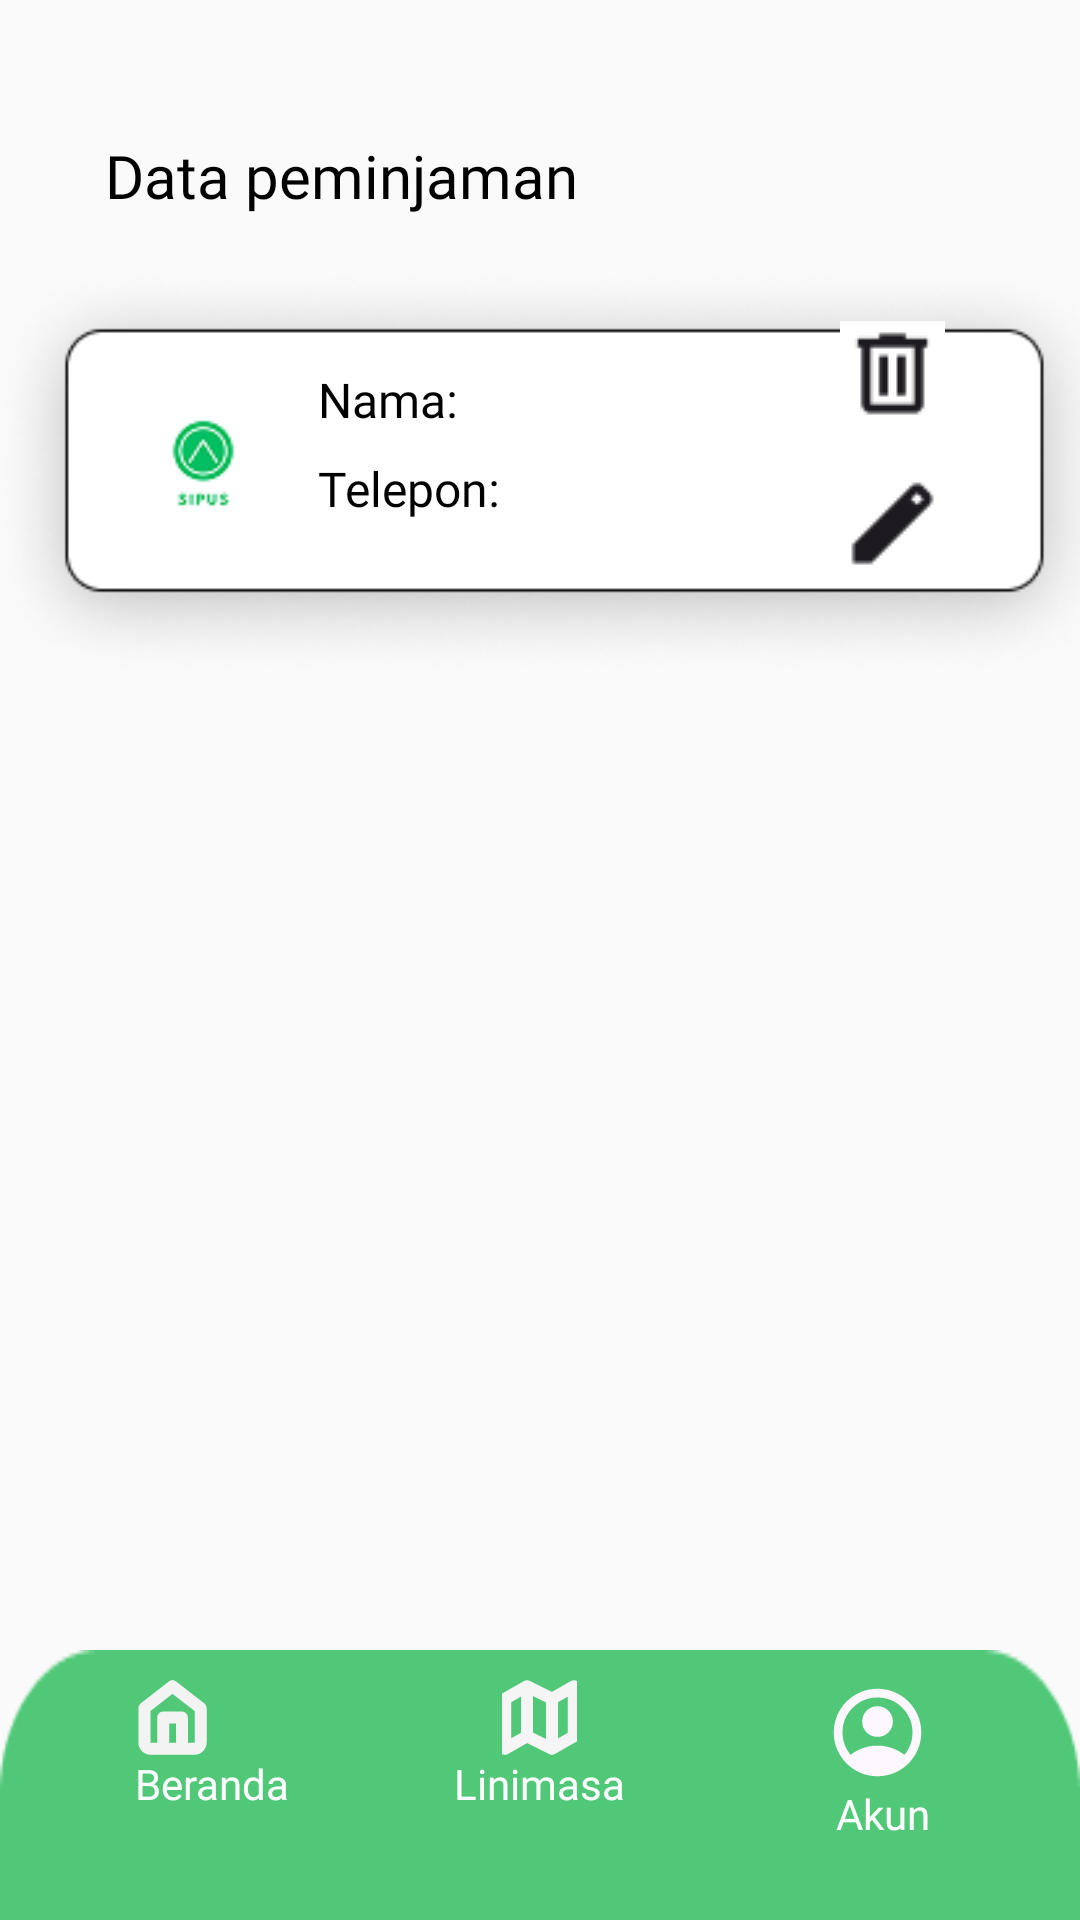

Layout XML and referenced resources for this Android screen:
<!-- AndroidManifest.xml: application theme Theme.SiPus -->
<!-- res/layout/activity_linimasa.xml -->
<?xml version="1.0" encoding="utf-8"?>
<RelativeLayout xmlns:android="http://schemas.android.com/apk/res/android"
    xmlns:app="http://schemas.android.com/apk/res-auto"
    xmlns:tools="http://schemas.android.com/tools"
    android:id="@+id/main"
    android:layout_width="match_parent"
    android:layout_height="match_parent"
    tools:context=".linimasa">

    <TextView
        android:layout_width="wrap_content"
        android:layout_height="wrap_content"
        android:text="Data peminjaman"
        android:fontFamily="@font/poppins_extrabold"
        android:layout_marginLeft="35dp"
        android:layout_marginTop="45dp"
        android:textSize="20sp"
        android:textColor="@color/black"
        android:id="@+id/data_pinjam"/>

    <ImageView
        android:id="@+id/buat_crud"
        android:layout_width="wrap_content"
        android:layout_height="wrap_content"
        android:layout_below="@id/data_pinjam"
        android:layout_marginTop="5dp"
        android:src="@drawable/crudnya" />

    

    <RelativeLayout
        android:id="@+id/container_data_user"
        android:layout_width="match_parent"
        android:layout_height="wrap_content"
        android:layout_below="@id/buat_crud"
        android:layout_marginTop="-115dp"
        android:layout_marginBottom="16dp"
        android:paddingHorizontal="16dp">

        <TextView
            android:id="@+id/txtNama"
            android:layout_width="wrap_content"
            android:layout_height="wrap_content"
            android:layout_alignParentStart="true"
            android:layout_marginStart="90dp"
            android:fontFamily="@font/poppins_medium"
            android:text="Nama: "
            android:textColor="@android:color/black"
            android:textSize="16sp" />

        <TextView
            android:id="@+id/txtTelepon"
            android:layout_width="wrap_content"
            android:layout_height="wrap_content"
            android:layout_below="@id/txtNama"
            android:layout_alignParentStart="true"
            android:layout_marginStart="90dp"
            android:layout_marginTop="8dp"
            android:fontFamily="@font/poppins_medium"
            android:text="Telepon: "
            android:textColor="@android:color/black"
            android:textSize="16sp" />
    </RelativeLayout>

    <ImageView
        android:layout_width="wrap_content"
        android:layout_height="wrap_content"
        android:src="@drawable/delete"
        android:layout_alignParentRight="true"
        android:layout_marginRight="45dp"
        android:layout_marginTop="35dp"
        android:layout_below="@id/data_pinjam"
        android:id="@+id/hapus"/>

    <ImageView
        android:layout_width="wrap_content"
        android:layout_height="wrap_content"
        android:layout_alignParentRight="true"
        android:src="@drawable/edit"
        android:layout_below="@id/hapus"
        android:layout_marginTop="15dp"
        android:layout_marginRight="45dp"
        android:id="@+id/tempat_edit"/>

    
    <RelativeLayout
        android:id="@+id/navigasi_bawah"
        android:layout_width="match_parent"
        android:layout_height="90dp"
        android:layout_alignParentBottom="true"
        android:background="@drawable/rectangle16">

        
        <ImageView
            android:id="@+id/home"
            android:layout_width="wrap_content"
            android:layout_height="wrap_content"
            android:layout_marginTop="10dp"
            android:layout_marginStart="45dp"
            android:src="@drawable/home" />

        <TextView
            android:id="@+id/txt_beranda"
            android:layout_width="wrap_content"
            android:layout_height="wrap_content"
            android:layout_below="@id/home"
            android:layout_alignStart="@id/home"
            android:text="Beranda"
            android:textColor="@color/white"
            android:fontFamily="@font/poppins_medium" />

        
        <ImageView
            android:id="@+id/linimasa"
            android:layout_width="wrap_content"
            android:layout_height="wrap_content"
            android:layout_centerHorizontal="true"
            android:layout_marginTop="10dp"
            android:src="@drawable/linimasa" />

        <TextView
            android:id="@+id/txt_linimasa"
            android:layout_width="wrap_content"
            android:layout_height="wrap_content"
            android:layout_below="@id/linimasa"
            android:layout_centerHorizontal="true"
            android:text="Linimasa"
            android:textColor="@color/white"
            android:fontFamily="@font/poppins_medium" />

        
        <ImageView
            android:id="@+id/sistem_pengaturan"
            android:layout_width="wrap_content"
            android:layout_height="wrap_content"
            android:layout_alignParentEnd="true"
            android:layout_marginEnd="50dp"
            android:layout_marginTop="10dp"
            android:src="@drawable/account_circle" />

        <TextView
            android:id="@+id/txtakun"
            android:layout_width="wrap_content"
            android:layout_height="wrap_content"
            android:layout_below="@id/sistem_pengaturan"
            android:layout_alignEnd="@id/sistem_pengaturan"
            android:text="Akun"
            android:textColor="@color/white"
            android:fontFamily="@font/poppins_medium" />
    </RelativeLayout>

</RelativeLayout>
<!-- resources referenced by this layout -->
<resources>
  <color name="black">#FF000000</color>
  <color name="white">#FFFFFFFF</color>
  <!-- drawable account_circle (drawable) -->
  <vector xmlns:android="http://schemas.android.com/apk/res/android" android:height="35dp" android:viewportHeight="25" android:viewportWidth="25" android:width="35dp">
        
      <path android:fillColor="#FEF7FF" android:pathData="M6.094,17.813C6.979,17.135 7.969,16.601 9.063,16.211C10.156,15.82 11.302,15.625 12.5,15.625C13.698,15.625 14.844,15.82 15.938,16.211C17.031,16.601 18.021,17.135 18.906,17.813C19.514,17.101 19.987,16.293 20.326,15.391C20.664,14.488 20.833,13.524 20.833,12.5C20.833,10.191 20.022,8.225 18.399,6.602C16.775,4.978 14.809,4.167 12.5,4.167C10.191,4.167 8.225,4.978 6.602,6.602C4.978,8.225 4.167,10.191 4.167,12.5C4.167,13.524 4.336,14.488 4.675,15.391C5.013,16.293 5.486,17.101 6.094,17.813ZM12.5,13.542C11.476,13.542 10.612,13.19 9.909,12.487C9.206,11.784 8.854,10.92 8.854,9.896C8.854,8.872 9.206,8.008 9.909,7.305C10.612,6.602 11.476,6.25 12.5,6.25C13.524,6.25 14.388,6.602 15.091,7.305C15.794,8.008 16.146,8.872 16.146,9.896C16.146,10.92 15.794,11.784 15.091,12.487C14.388,13.19 13.524,13.542 12.5,13.542ZM12.5,22.917C11.059,22.917 9.705,22.643 8.438,22.096C7.17,21.549 6.068,20.807 5.13,19.87C4.193,18.932 3.451,17.83 2.904,16.563C2.357,15.295 2.083,13.941 2.083,12.5C2.083,11.059 2.357,9.705 2.904,8.437C3.451,7.17 4.193,6.068 5.13,5.13C6.068,4.193 7.17,3.451 8.438,2.904C9.705,2.357 11.059,2.083 12.5,2.083C13.941,2.083 15.295,2.357 16.563,2.904C17.83,3.451 18.932,4.193 19.87,5.13C20.807,6.068 21.549,7.17 22.096,8.437C22.643,9.705 22.917,11.059 22.917,12.5C22.917,13.941 22.643,15.295 22.096,16.563C21.549,17.83 20.807,18.932 19.87,19.87C18.932,20.807 17.83,21.549 16.563,22.096C15.295,22.643 13.941,22.917 12.5,22.917Z"/>
      
  </vector>
  <!-- drawable crudnya: png bitmap (drawable, 23237 bytes) -->
  <!-- drawable delete: png bitmap (drawable, 465 bytes) -->
  <!-- drawable edit: png bitmap (drawable, 414 bytes) -->
  <!-- drawable home (drawable) -->
  <vector xmlns:android="http://schemas.android.com/apk/res/android"
      android:width="25dp"
      android:height="25dp"
      android:viewportWidth="25"
      android:viewportHeight="25">
    <path
        android:pathData="M9.375,22.917V12.5H15.625V22.917M3.125,9.375L12.5,2.083L21.875,9.375V20.833C21.875,21.386 21.656,21.916 21.265,22.306C20.874,22.697 20.344,22.917 19.792,22.917H5.208C4.656,22.917 4.126,22.697 3.735,22.306C3.344,21.916 3.125,21.386 3.125,20.833V9.375Z"
        android:strokeLineJoin="round"
        android:strokeWidth="4"
        android:fillColor="#00000000"
        android:strokeColor="#F3F3F3"
        android:strokeLineCap="round"/>
  </vector>
  <!-- drawable linimasa (drawable) -->
  <vector xmlns:android="http://schemas.android.com/apk/res/android"
      android:width="25dp"
      android:height="25dp"
      android:viewportWidth="25"
      android:viewportHeight="25">
    <group>
      <clip-path
          android:pathData="M0,0h25v25h-25z"/>
      <path
          android:pathData="M8.333,18.75L1.042,22.917V6.25L8.333,2.083M8.333,18.75L16.667,22.917M8.333,18.75V2.083M16.667,22.917L23.958,18.75V2.083L16.667,6.25M16.667,22.917V6.25M16.667,6.25L8.333,2.083"
          android:strokeLineJoin="round"
          android:strokeWidth="4"
          android:fillColor="#00000000"
          android:strokeColor="#F5F5F5"
          android:strokeLineCap="round"/>
    </group>
  </vector>
  <!-- drawable rectangle16: png bitmap (drawable, 932 bytes) -->
  <style name="Theme.SiPus" parent="Base.Theme.SiPus" />
  <style name="Base.Theme.SiPus" parent="Theme.AppCompat.Light.NoActionBar">
          
          
          <item name="colorPrimary">@color/HijauSage</item>
          <item name="colorPrimaryVariant">@color/white</item>
      </style>
  <color name="HijauSage">#50C878</color>
</resources>
